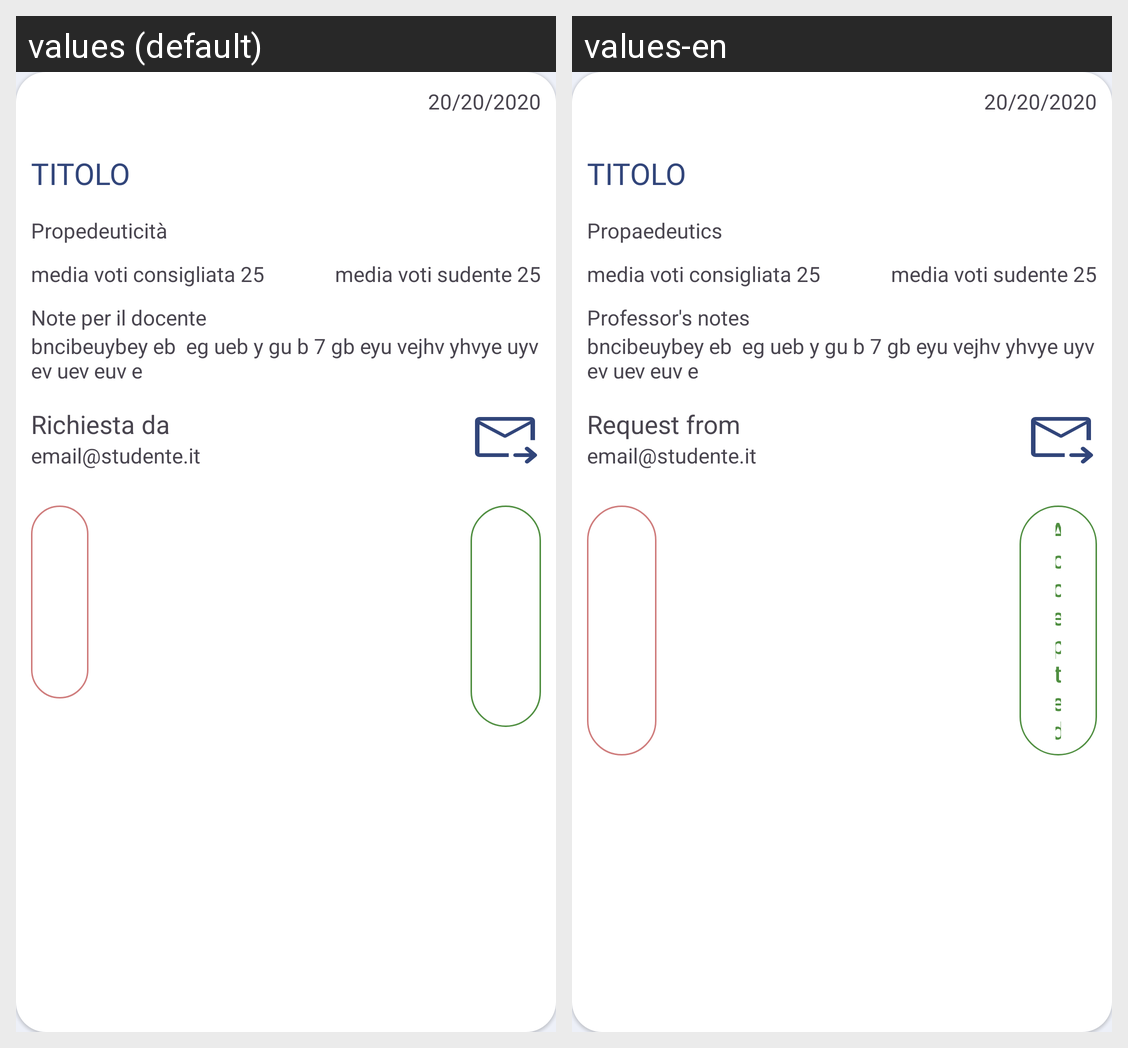

Locale-by-locale string values for the Android screen shown in this grid:
Android screen res/layout/layout_lista_richieste_tesi.xml rendered under 2 locales, left to right: values (default), values-en. Device: Nexus 5 (rendered at 1080×1920; each locale shown at half size, 540×960, under a caption strip naming it); theme Theme.LaureApp.
Strings drawn on this screen, with the default value and each locale's value (text and hints the layout hard-codes, and strings that could not be matched under every locale, appear in the picture but are not listed):

propedeuticita
  values: Propedeuticità
  values-en: Propaedeutics

note_per_il_docente
  values: Note per il docente
  values-en: Professor's notes

richiesta_da
  values: Richiesta da
  values-en: Request from
